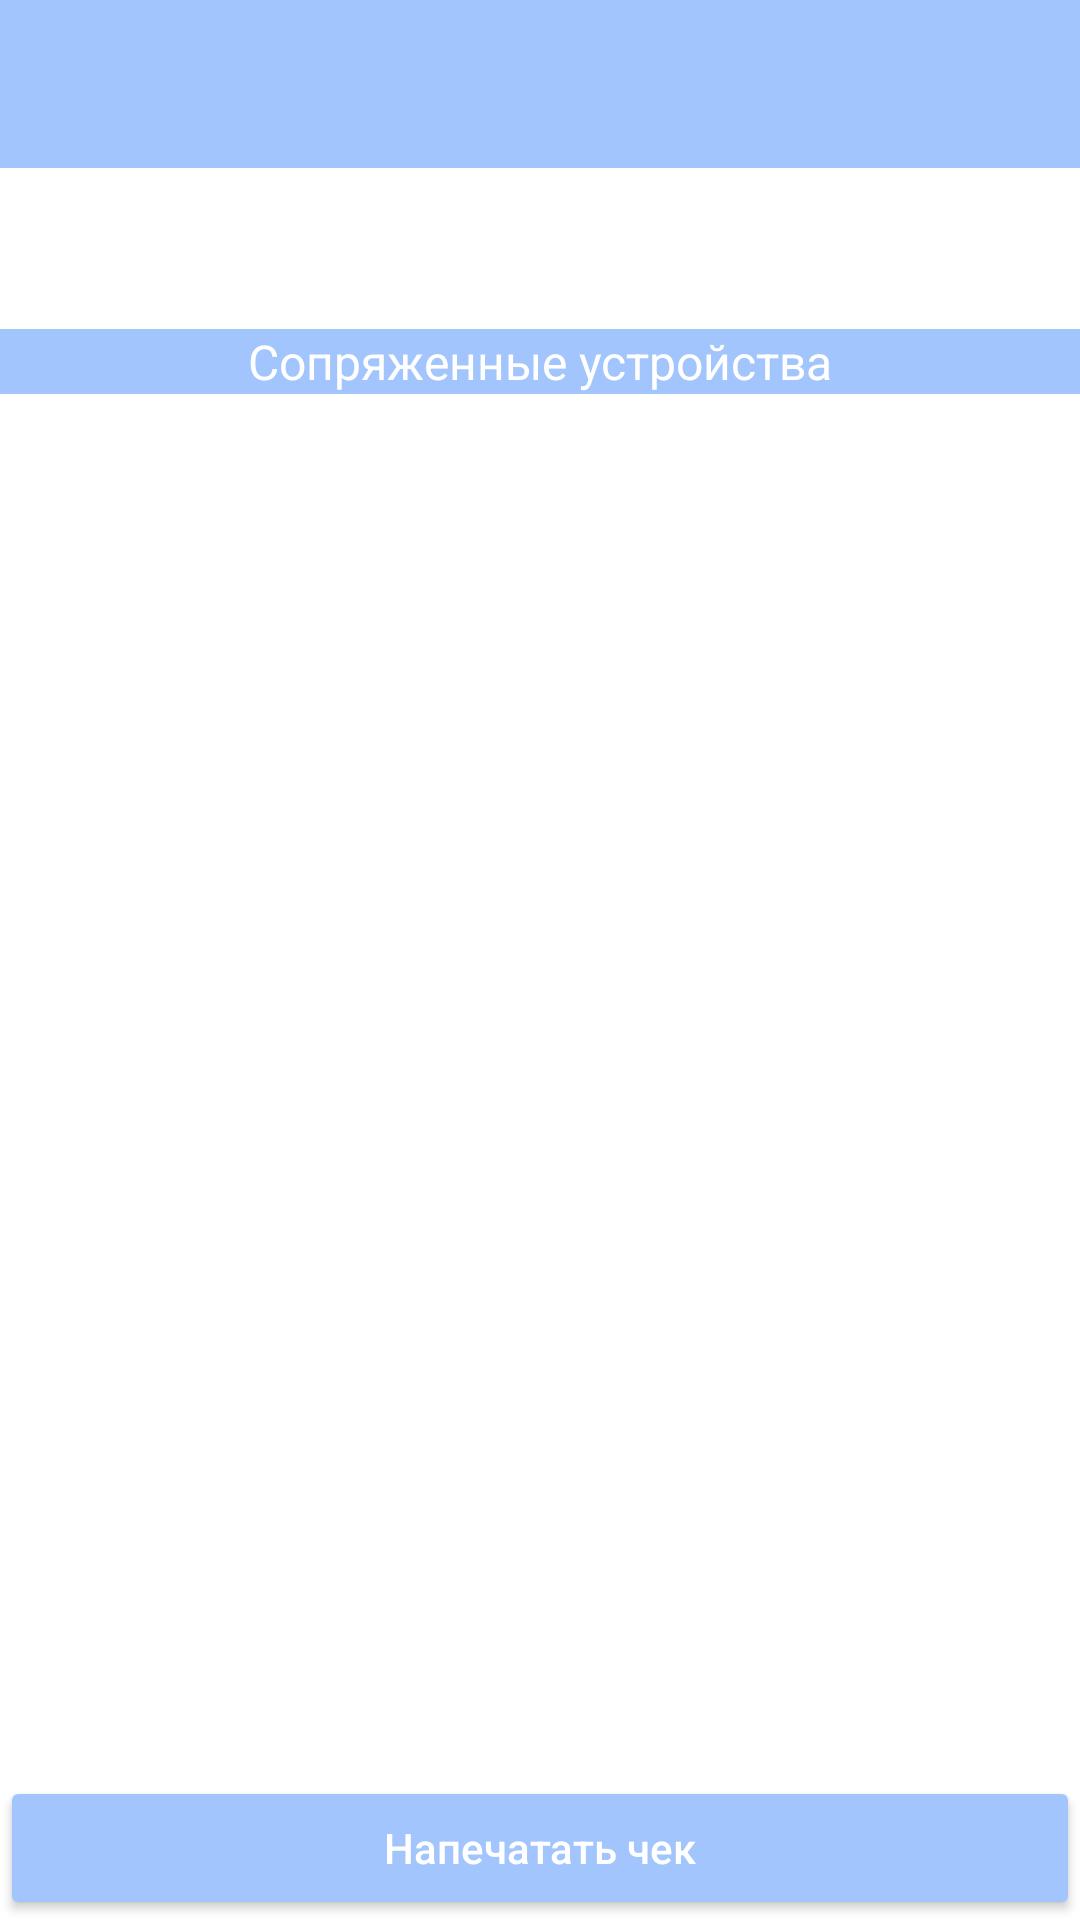

Write the Android layout XML for this screen, with the resource values it uses.
<!-- AndroidManifest.xml: application theme AppTheme -->
<!-- res/layout/fragment_printers.xml -->
<?xml version="1.0" encoding="utf-8"?>
<LinearLayout xmlns:android="http://schemas.android.com/apk/res/android"
    android:layout_width="fill_parent"
    xmlns:tools="http://schemas.android.com/tools"
    android:layout_height="fill_parent"
    android:orientation="vertical">

    <ImageView
        android:id="@+id/image_test"
        android:layout_width="match_parent"
        android:layout_height="wrap_content" />

    <androidx.appcompat.widget.Toolbar
        android:id="@+id/toolbar"
        style="@style/MyActionBar"
        android:layout_height="wrap_content"
        android:layout_width="match_parent"
        android:fitsSystemWindows="true"
        android:minHeight="?attr/actionBarSize" />

    <TextView
        android:id="@+id/text_connected"
        android:layout_width="wrap_content"
        android:padding="16dp"
        tools:text="Устройства не подключены"
        android:textColor="@color/textColorPrimary"
        android:textSize="16sp"
        android:layout_gravity="center_horizontal"
        android:layout_height="wrap_content" />

    <TextView
        android:id="@+id/title_paired_devices"
        android:layout_width="fill_parent"
        android:layout_height="wrap_content"
        android:background="@color/colorAccent"
        android:textSize="16sp"
        android:text="Сопряженные устройства"
        android:textColor="#fff" />

    <TextView
        android:id="@+id/text_empty"
        android:layout_width="match_parent"
        android:layout_marginTop="48dp"
        android:visibility="gone"
        android:text="Устройства не найдены"
        android:gravity="center"
        android:layout_height="wrap_content" />

    <ListView
        android:id="@+id/paired_devices"
        android:layout_width="match_parent"
        android:layout_height="0dp"
        android:layout_weight="1"
        android:background="#fff" />

    <androidx.appcompat.widget.AppCompatButton
        android:id="@+id/btn_test"
        android:layout_width="match_parent"
        android:textColor="@color/white"
        android:layout_gravity="bottom"
        android:text="Напечатать чек"
        android:layout_height="wrap_content" />
</LinearLayout>
<!-- resources referenced by this layout -->
<resources>
  <color name="colorAccent">@color/blue_picton</color>
  <color name="textColorPrimary">@color/gray_mine_shaft</color>
  <color name="white">#FFFFFFFF</color>
  <style name="MyActionBar" parent="@android:style/Widget.Holo.Light.ActionBar">
          <item name="android:background">@color/colorAccent</item>
          <item name="android:titleTextStyle">@style/AppTheme.ActionBar.TitleTextStyle</item>
      </style>
  <style name="AppTheme" parent="Theme.MaterialComponents.DayNight.DarkActionBar">
          <item name="colorOnPrimary">@color/white</item>
          <item name="colorOnSecondary">@color/black</item>
          <item name="android:statusBarColor" tools:targetApi="l">?attr/colorPrimaryVariant</item>
          <item name="colorPrimary">@color/colorAccent</item>
          <item name="colorPrimaryVariant">@color/colorAccent</item>
          <item name="colorAccent">@color/colorAccent</item>
          <item name="windowActionBar">false</item>
          <item name="colorControlNormal">@color/white</item>
          <item name="windowNoTitle">true</item>
          <item name="colorSecondary">@color/colorAccent</item>
          <item name="android:textColorSecondary">@color/textColorSecondary</item>
          <item name="android:textColorPrimary">@color/textColorPrimary</item>
          <item name="textAllCaps">false</item>
          <item name="colorButtonNormal">@color/blue_picton</item>
          <item name="android:gravity">center</item>
          <item name="android:actionBarStyle">@style/MyActionBar</item>
      </style>
  <color name="blue_picton">#A2C5FD</color>
  <color name="gray_mine_shaft">#252525</color>
  <style name="AppTheme.ActionBar.TitleTextStyle" parent="@android:style/TextAppearance.StatusBar.Title">
          <item name="android:textColor">@color/white</item>
      </style>
  <color name="black">#FF000000</color>
  <color name="textColorSecondary">@color/gray_scorpion</color>
  <color name="gray_scorpion">#5E5E5E</color>
</resources>
